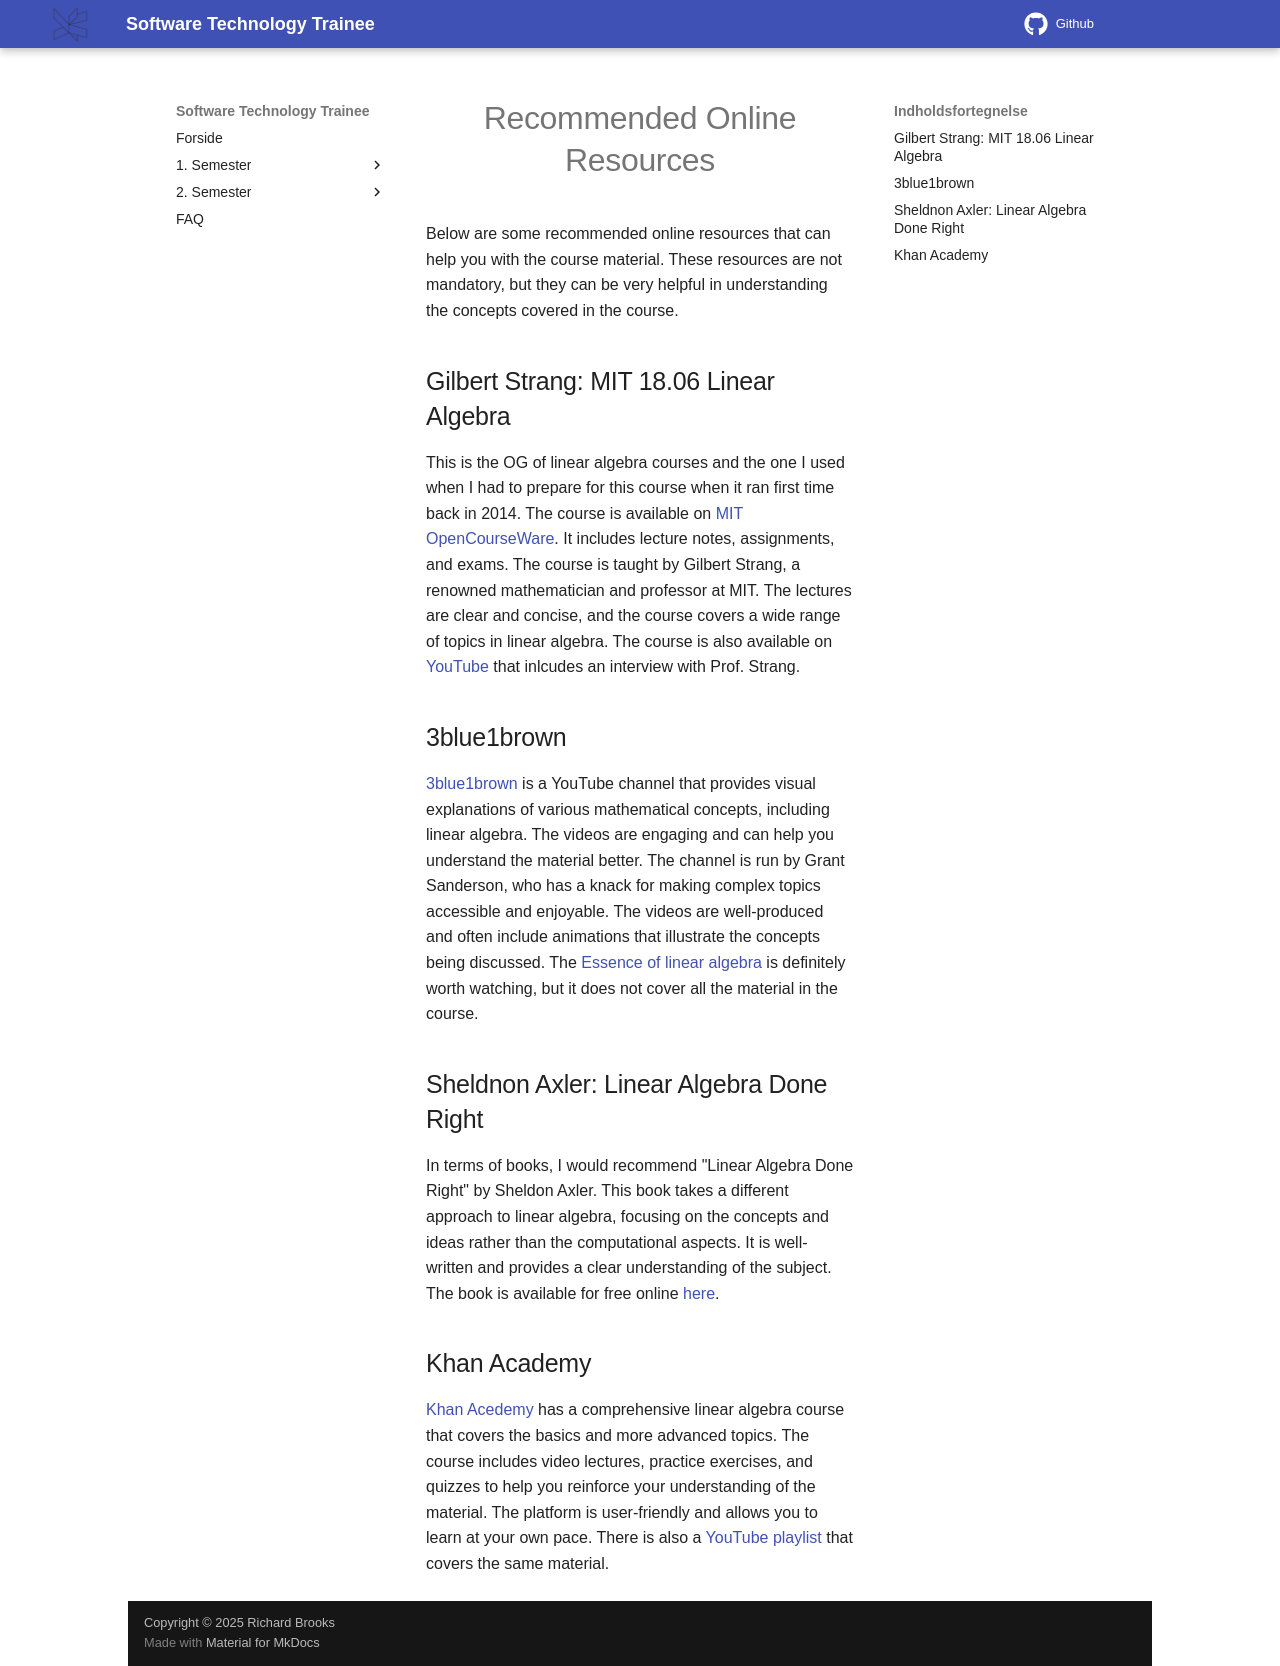

repository: RBrooksDK/trainee_25 · page: pages/online_resources/index.html · generator: mkdocs

<h1 align="center">Recommended Online Resources</h1>
Below are some recommended online resources that can help you with the course material. These resources are not mandatory, but they can be very helpful in understanding the concepts covered in the course.

## Gilbert Strang: MIT 18.06 Linear Algebra
This is the OG of linear algebra courses and the one I used when I had to prepare for this course when it ran first time back in 2014. The course is available on [MIT OpenCourseWare](https://ocw.mit.edu/courses/mathematics/18-06-linear-algebra-spring-2010/). It includes lecture notes, assignments, and exams. The course is taught by Gilbert Strang, a renowned mathematician and professor at MIT. The lectures are clear and concise, and the course covers a wide range of topics in linear algebra. The course is also available on [YouTube](https://youtube.com/playlist?list=PLE7DDD91010BC51F8&si=rZQQ4drlVlNjZouU) that inlcudes an interview with Prof. Strang.


## 3blue1brown
[3blue1brown](https://www.3blue1brown.com/) is a YouTube channel that provides visual explanations of various mathematical concepts, including linear algebra. The videos are engaging and can help you understand the material better. The channel is run by Grant Sanderson, who has a knack for making complex topics accessible and enjoyable. The videos are well-produced and often include animations that illustrate the concepts being discussed. The [Essence of linear algebra](https://youtube.com/playlist?list=PLZHQObOWTQDPD3MizzM2xVFitgF8hE_ab&si=XoMhr3pWWvTMMs9a) is definitely worth watching,   but it does not cover all the material in the course.

## Sheldnon Axler: Linear Algebra Done Right
In terms of books, I would recommend "Linear Algebra Done Right" by Sheldon Axler. This book takes a different approach to linear algebra, focusing on the concepts and ideas rather than the computational aspects. It is well-written and provides a clear understanding of the subject. The book is available for free online [here](https://linear.axler.net/).

## Khan Academy
[Khan Acedemy](https://www.khanacademy.org/math/linear-algebra) has a comprehensive linear algebra course that covers the basics and more advanced topics. The course includes video lectures, practice exercises, and quizzes to help you reinforce your understanding of the material. The platform is user-friendly and allows you to learn at your own pace. There is also a [YouTube playlist](https://youtube.com/playlist?list=PLFD0EB975BA0CC1E0&si=5Qj87vhmON44_-dv) that covers the same material.
